Labelled photos from "images_organized", an image-classification folder in Alexr626/Warehouse-shelf-classifier. The possible labels are: empty shelf, filled shelf.

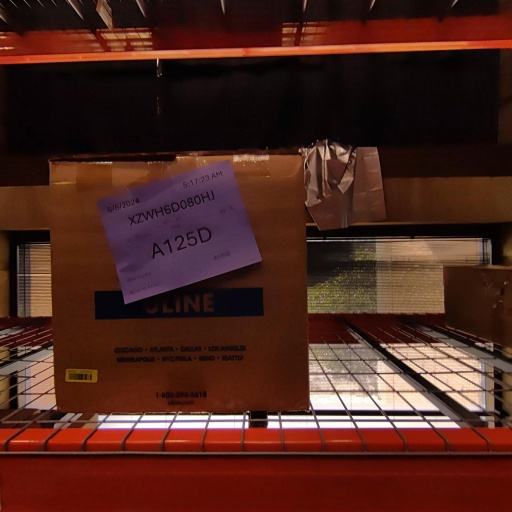
Label: filled shelf

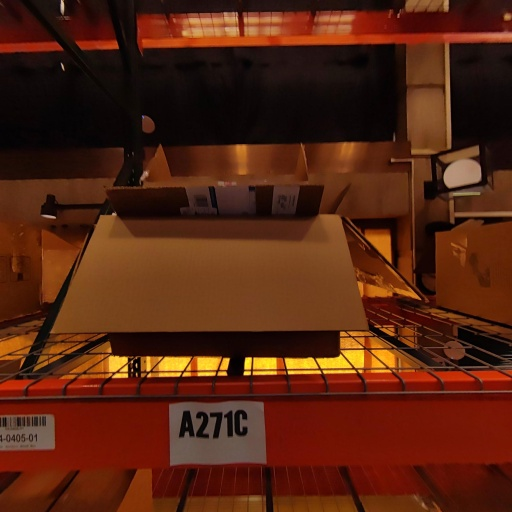
Label: filled shelf

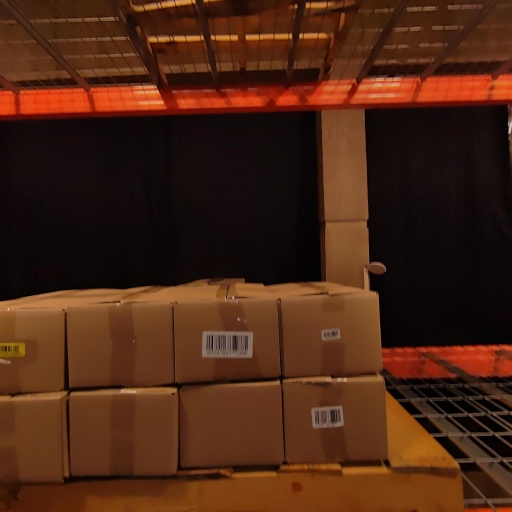
Label: filled shelf

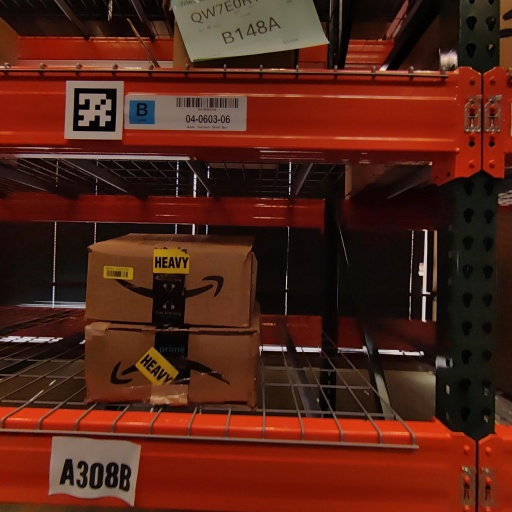
Label: filled shelf

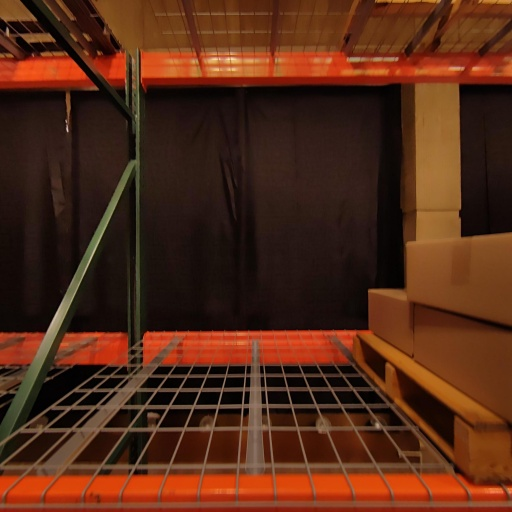
Label: empty shelf

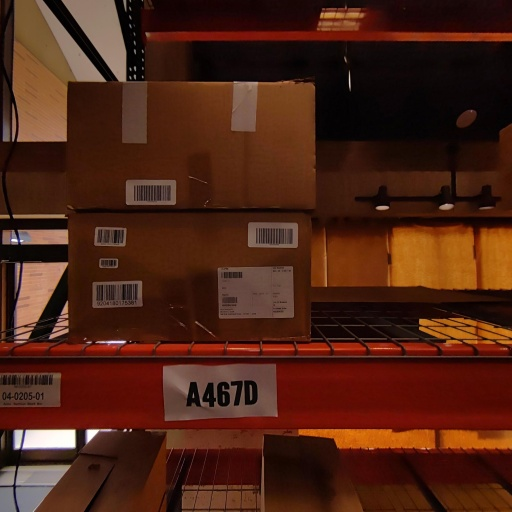
Label: filled shelf
